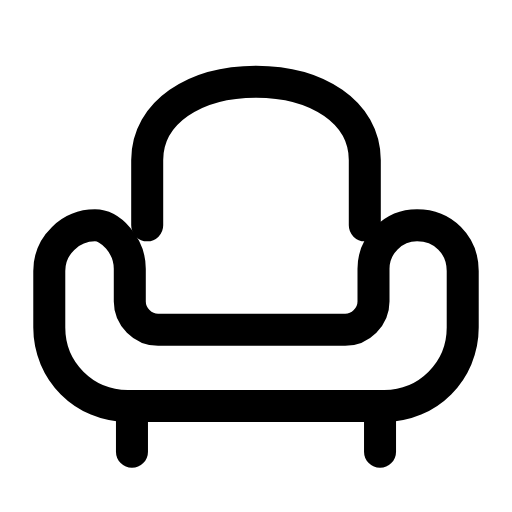
t = 0.00 s
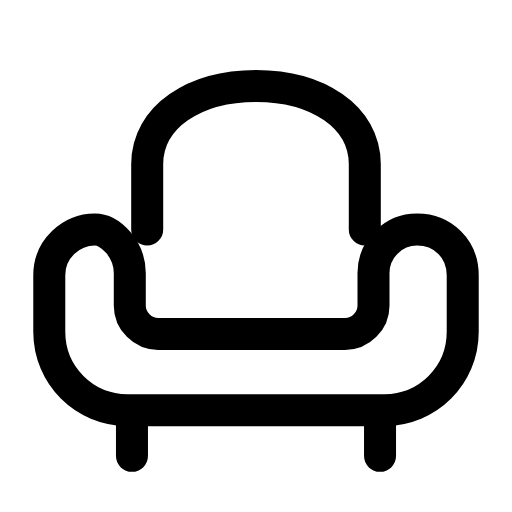
t = 0.26 s
t = 0.47 s: frame unchanged from t = 0.00 s, image omitted
t = 0.73 s: frame unchanged from t = 0.00 s, image omitted
t = 0.99 s: frame unchanged from t = 0.00 s, image omitted
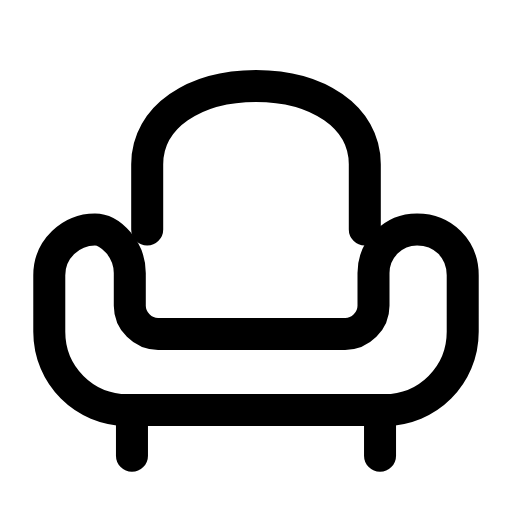
t = 1.24 s

The animated SVG that drew these frames (rendered in a browser with its animation timeline set to each time). Animation: 1 SMIL element (animateTransform=1); one cycle of 1.50 s, repeats indefinitely.

<svg xmlns="http://www.w3.org/2000/svg" width="24" height="24" viewBox="0 0 24 24" fill="none"><g transform="translate(-0.24 -0.25) scale(1.02)"><g><animateTransform attributeName="transform" type="translate" values="0 0;0 1.1;0 0;0 0;0 0;0 0;0 1.1;0 0;0 0" keyTimes="0;0.144;0.27;0.45;0.6;0.72;0.804;0.9;1" dur="1.5s" repeatCount="indefinite" calcMode="spline" keySplines="0.16 1 0.3 1;0.16 1 0.3 1;0.16 1 0.3 1;0.16 1 0.3 1;0.16 1 0.3 1;0.16 1 0.3 1;0.16 1 0.3 1;0.16 1 0.3 1"/><path stroke="currentColor" stroke-width="1.471" stroke-linecap="round" stroke-linejoin="round" fill="none" d="M7 10.6L7 7.6C7 5.4 9.2 4 12 4S17 5.4 17 7.6L17 10.6"></path><path stroke="currentColor" stroke-width="1.471" stroke-linecap="round" stroke-linejoin="round" fill="none" d="M4.6 10.6C3.5 10.6 2.5 11.5 2.5 12.7L2.5 15.3C2.5 17.3 4.1 18.9 6.1 18.9L17.9 18.9C19.9 18.9 21.5 17.3 21.5 15.3L21.5 12.7C21.5 11.5 20.6 10.6 19.4 10.6C18.3 10.6 17.4 11.5 17.4 12.6L17.4 14.1C17.4 14.8 16.8 15.4 16.1 15.4L7.5 15.4C6.8 15.4 6.2 14.8 6.2 14.1L6.2 12.6C6.2 11.5 5.3 10.6 4.6 10.6Z"></path><line stroke="currentColor" stroke-width="1.471" stroke-linecap="round" stroke-linejoin="round" fill="none" x1="6.3" y1="19.4" x2="6.3" y2="21"></line><line stroke="currentColor" stroke-width="1.471" stroke-linecap="round" stroke-linejoin="round" fill="none" x1="17.7" y1="19.4" x2="17.7" y2="21"></line></g></g></svg>
